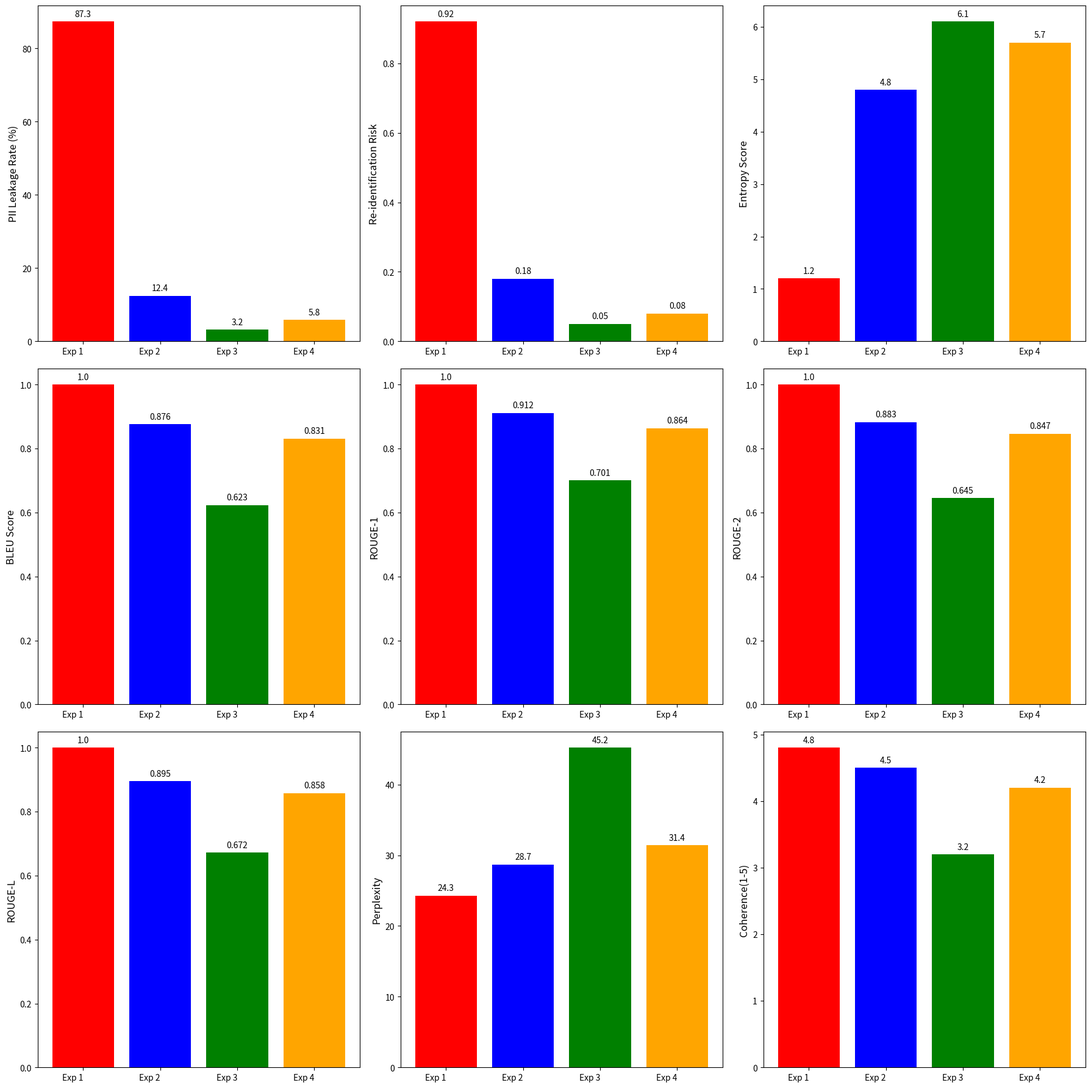
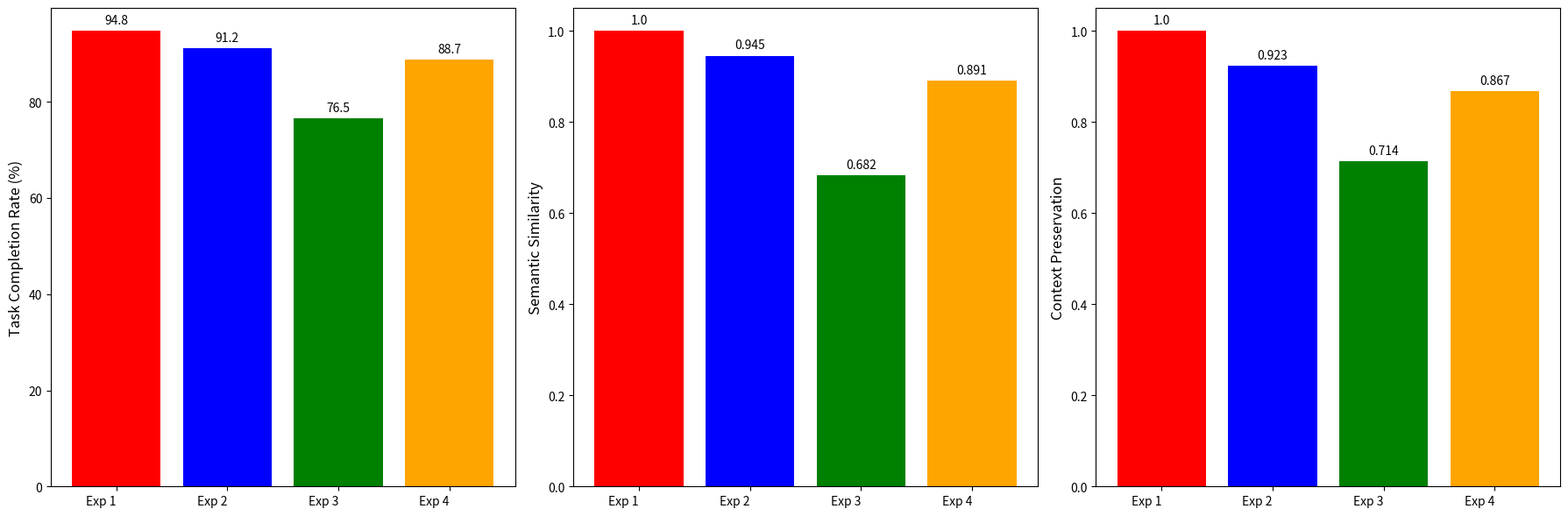
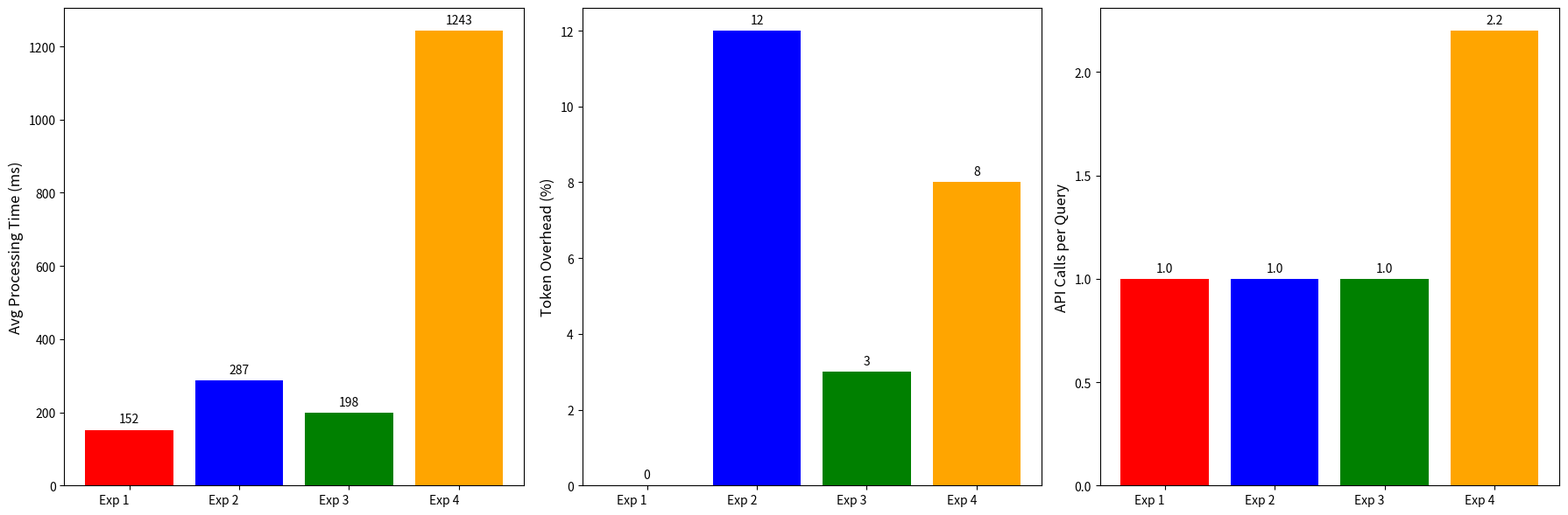

These charts were generated, in order, by the following Python code:
import matplotlib.pyplot as plt
import pandas as pd

# Flags to toggle plots
plot_additional = True  # Set to False to disable additional metrics plot
plot_performance = True  # Set to False to disable performance metrics plot

# Data from the experiment
data = {
    'Experiment Conditions': [
        'Real Names (Baseline)',
        'Fake Names Replacement',
        'XXXX Masking',
        'LLM-based PII Removal(ollMA)'
    ],
    'PII Leakage Rate (%)': [87.3, 12.4, 3.2, 5.8],
    'Re-identification Risk': [0.92, 0.18, 0.05, 0.08],
    'Entropy Score': [1.2, 4.8, 6.1, 5.7],
    'BLEU Score': [1.000, 0.876, 0.623, 0.831],
    'ROUGE-1': [1.000, 0.912, 0.701, 0.864],
    'ROUGE-2': [1.000, 0.883, 0.645, 0.847],
    'ROUGE-L': [1.000, 0.895, 0.672, 0.858],
    'Perplexity': [24.3, 28.7, 45.2, 31.4],
    'Coherence(1-5)': [4.8, 4.5, 3.2, 4.2],
    'Task Completion Rate (%)': [94.8, 91.2, 76.5, 88.7],
    'Semantic Similarity': [1.000, 0.945, 0.682, 0.891],
    'Context Preservation': [1.000, 0.923, 0.714, 0.867],
    'Avg Processing Time (ms)': [152, 287, 198, 1243],
    'Token Overhead (%)': [0, 12, 3, 8],
    'API Calls per Query': [1.0, 1.0, 1.0, 2.2]
}

# Create DataFrame
df = pd.DataFrame(data)

def plot_main_metrics():
    # Create subplots for main metrics (first 9)
    fig, axes = plt.subplots(3, 3, figsize=(18, 18))

    metrics = ['PII Leakage Rate (%)', 'Re-identification Risk', 'Entropy Score', 'BLEU Score', 'ROUGE-1', 'ROUGE-2', 'ROUGE-L', 'Perplexity', 'Coherence(1-5)']

    # Add space between groups
    plt.subplots_adjust(hspace=1.8, wspace=0.6, top=0.95, bottom=0.2)

    for i, metric in enumerate(metrics):
        row = i // 3
        col = i % 3
        axes[row, col].bar(df['Experiment Conditions'], df[metric], color=['red', 'blue', 'green', 'orange'])
        axes[row, col].set_ylabel(metric, fontsize=12)
        axes[row, col].set_xticks(range(len(df['Experiment Conditions'])))
        axes[row, col].set_xticklabels(['Exp 1', 'Exp 2', 'Exp 3', 'Exp 4'], rotation=0, ha='right', fontsize=10)
        # Add value labels on bars
        for j, v in enumerate(df[metric]):
            axes[row, col].text(j, v + max(df[metric])*0.01, f'{v}', ha='center', va='bottom', fontsize=10)

    plt.tight_layout()
    plt.savefig('pii_experiment_graph_main.png', dpi=300, bbox_inches='tight')
    plt.show()

def plot_additional_metrics():
    # Create subplots for additional metrics (Task Completion, Semantic Similarity, Context Preservation)
    fig, axes = plt.subplots(1, 3, figsize=(18, 6))

    metrics = ['Task Completion Rate (%)', 'Semantic Similarity', 'Context Preservation']

    # Add space between groups
    plt.subplots_adjust(hspace=0.4, wspace=0.6, top=0.85, bottom=0.2)

    for i, metric in enumerate(metrics):
        col = i % 3
        axes[col].bar(df['Experiment Conditions'], df[metric], color=['red', 'blue', 'green', 'orange'])
        axes[col].set_ylabel(metric, fontsize=12)
        axes[col].set_xticks(range(len(df['Experiment Conditions'])))
        axes[col].set_xticklabels(['Exp 1', 'Exp 2', 'Exp 3', 'Exp 4'], rotation=0, ha='right', fontsize=10)
        # Add value labels on bars
        for j, v in enumerate(df[metric]):
            axes[col].text(j, v + max(df[metric])*0.01, f'{v}', ha='center', va='bottom', fontsize=10)

    plt.tight_layout()
    plt.savefig('pii_experiment_graph_additional.png', dpi=300, bbox_inches='tight')
    plt.show()

def plot_performance_metrics():
    # Create subplots for performance metrics (Avg Processing Time, Token Overhead, API Calls per Query)
    fig, axes = plt.subplots(1, 3, figsize=(18, 6))

    metrics = ['Avg Processing Time (ms)', 'Token Overhead (%)', 'API Calls per Query']

    # Add space between groups
    plt.subplots_adjust(hspace=0.4, wspace=0.6, top=0.85, bottom=0.2)

    for i, metric in enumerate(metrics):
        col = i % 3
        axes[col].bar(df['Experiment Conditions'], df[metric], color=['red', 'blue', 'green', 'orange'])
        axes[col].set_ylabel(metric, fontsize=12)
        axes[col].set_xticks(range(len(df['Experiment Conditions'])))
        axes[col].set_xticklabels(['Exp 1', 'Exp 2', 'Exp 3', 'Exp 4'], rotation=0, ha='right', fontsize=10)
        # Add value labels on bars
        for j, v in enumerate(df[metric]):
            axes[col].text(j, v + max(df[metric])*0.01, f'{v}', ha='center', va='bottom', fontsize=10)

    plt.tight_layout()
    plt.savefig('pii_experiment_graph_performance.png', dpi=300, bbox_inches='tight')
    plt.show()

# Plot main metrics
plot_main_metrics()

# Plot additional metrics if flag is True
if plot_additional:
    plot_additional_metrics()

# Plot performance metrics if flag is True
if plot_performance:
    plot_performance_metrics()
